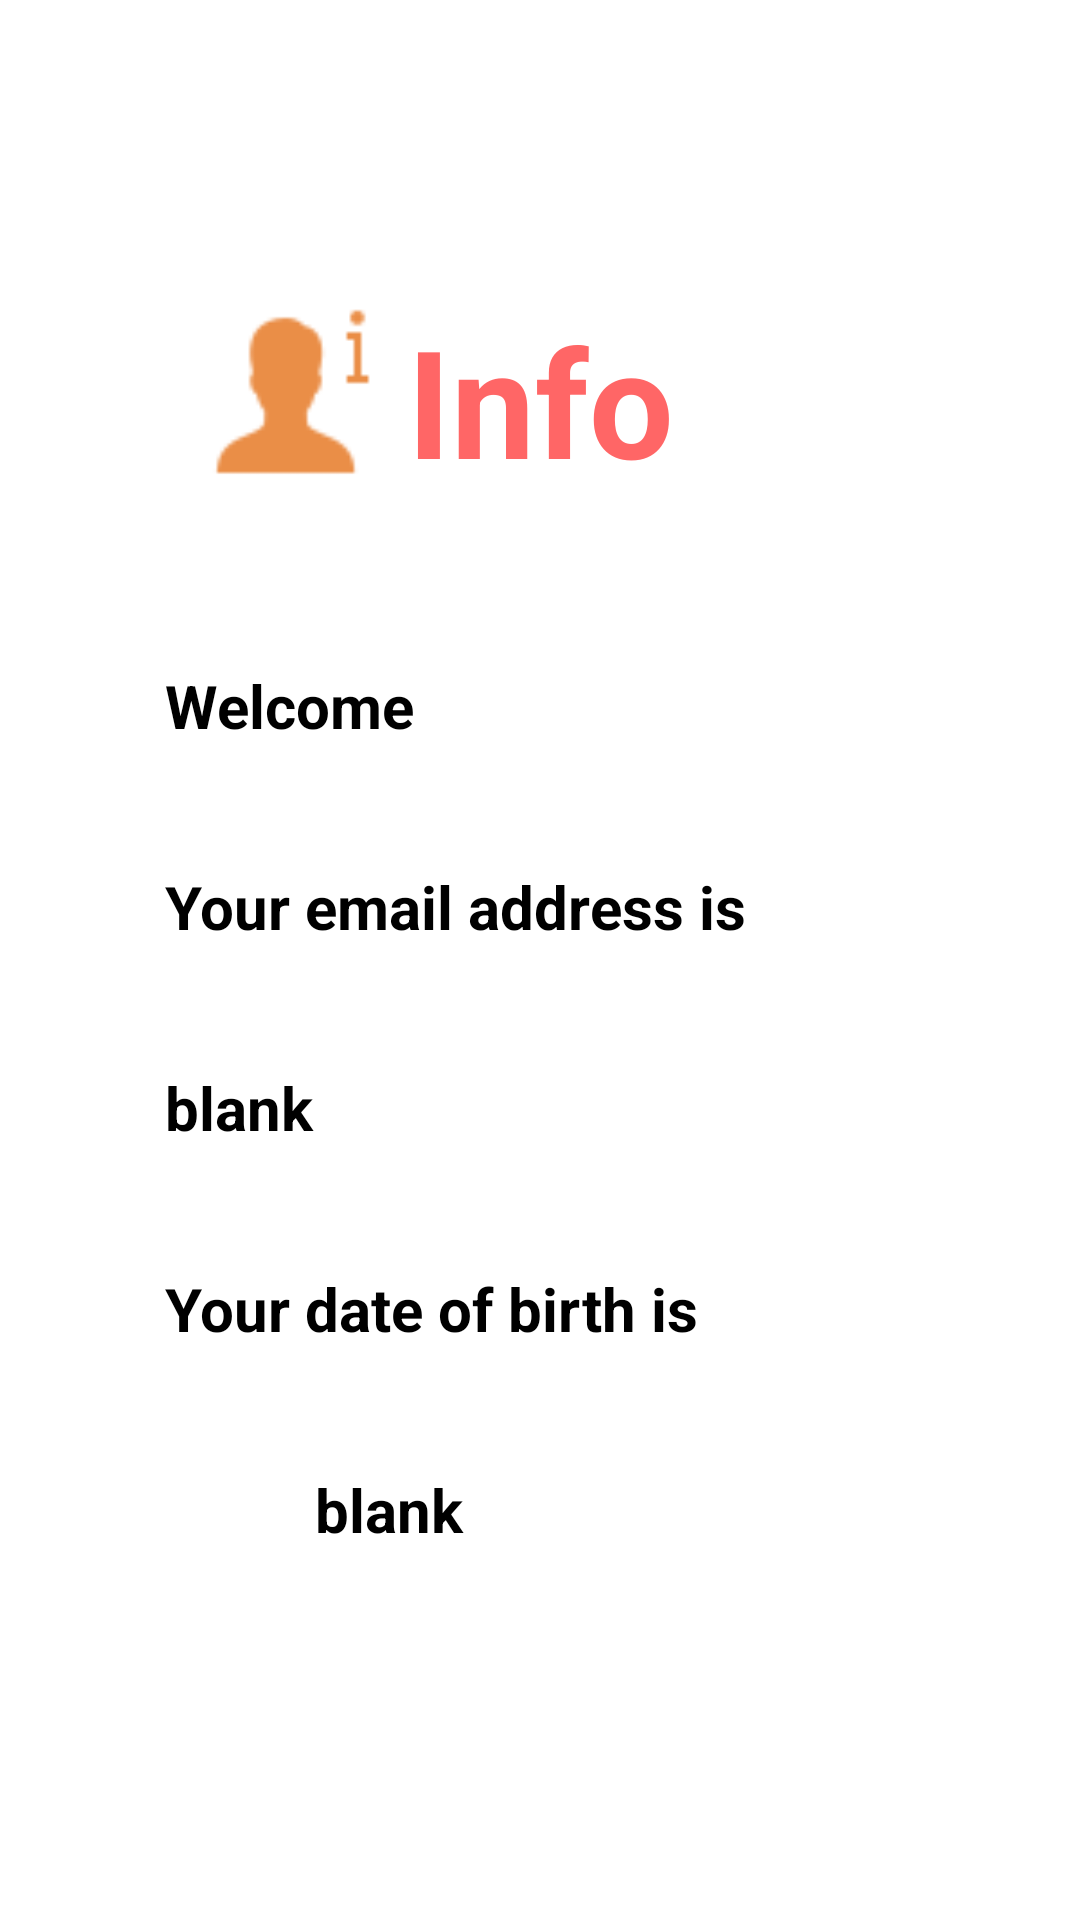

Write the Android layout XML for this screen, with the resource values it uses.
<!-- AndroidManifest.xml: application theme Theme.MyApplication -->
<!-- res/layout/doctor_info_activity.xml -->
<?xml version="1.0" encoding="utf-8"?>
<RelativeLayout xmlns:android="http://schemas.android.com/apk/res/android"
    xmlns:app="http://schemas.android.com/apk/res-auto"
    xmlns:tools="http://schemas.android.com/tools"
    android:layout_width="match_parent"
    android:layout_height="match_parent"
    android:background="@drawable/background"
    tools:context=".DoctorInfoActivity">

    <ImageView
        android:id = "@+id/info"
        android:layout_width="60dp"
        android:layout_height="60dp"
        android:layout_marginTop="100dp"
        android:layout_marginLeft="70dp"
        android:src="@drawable/more_info" />
    
    <TextView
        android:id="@+id/welcome"
        android:layout_width="match_parent"
        android:layout_height="wrap_content"
        android:layout_marginStart="50dp"
        android:layout_marginTop="100dp"
        android:layout_marginEnd="50dp"
        android:layout_marginBottom="50dp"
        android:gravity="center"
        android:text="Info"
        android:textColor="#ff6666"
        android:textSize="50dp"
        android:textStyle="bold"/>

    <ImageView
        android:id="@+id/menu"
        android:layout_width="40dp"
        android:layout_height="40dp"
        android:layout_marginStart="10dp"
        android:layout_marginTop="10dp"
        android:layout_marginEnd="10dp"
        android:layout_marginBottom="10dp"
        android:src="@drawable/menu" />

    <TextView
        android:id="@+id/help"
        android:layout_width="match_parent"
        android:layout_height="wrap_content"
        android:layout_below="@+id/welcome"
        android:layout_marginStart="50dp"
        android:gravity="left"
        android:padding="5dp"
        android:text="Welcome  "
        android:textColor="@color/black"
        android:textSize="20dp"
        android:textStyle="bold" />

    <TextView
        android:id="@+id/helpemail"
        android:layout_width="match_parent"
        android:layout_height="wrap_content"
        android:layout_below="@+id/help"
        android:layout_marginStart="50dp"
        android:layout_marginTop="30dp"
        android:gravity="left"
        android:padding="5dp"
        android:text="Your email address is  "
        android:textColor="@color/black"
        android:textSize="20dp"
        android:textStyle="bold" />
    <TextView
        android:id="@+id/showemail"
        android:layout_width="match_parent"
        android:layout_height="wrap_content"
        android:layout_below="@+id/helpemail"
        android:layout_marginStart="50dp"
        android:layout_marginTop="30dp"
        android:gravity="left"
        android:padding="5dp"
        android:text="blank  "
        android:textColor="@color/black"
        android:textSize="20dp"
        android:textStyle="bold" />

    <TextView
        android:id="@+id/helpdateofBirth"
        android:layout_width="match_parent"
        android:layout_height="wrap_content"
        android:layout_below="@+id/showemail"
        android:layout_marginStart="50dp"
        android:layout_marginTop="30dp"
        android:gravity="left"
        android:padding="5dp"
        android:text="Your date of birth is  "
        android:textColor="@color/black"
        android:textSize="20dp"
        android:textStyle="bold" />
    <TextView
        android:id="@+id/showdateofBirth"
        android:layout_width="match_parent"
        android:layout_height="wrap_content"
        android:layout_below="@+id/helpdateofBirth"
        android:layout_marginStart="50dp"
        android:layout_marginTop="30dp"
        android:layout_alignLeft="@+id/helpdateofBirth"
        android:gravity="left"
        android:padding="5dp"
        android:text="blank  "
        android:textColor="@color/black"
        android:textSize="20dp"
        android:textStyle="bold" />


</RelativeLayout>
<!-- resources referenced by this layout -->
<resources>
  <color name="black">#FF000000</color>
  <!-- drawable more_info: png bitmap (drawable, 1060 bytes) -->
  <style name="Theme.MyApplication" parent="Theme.MaterialComponents.DayNight.NoActionBar">
          
          <item name="colorPrimary">@color/colorPrimaryDark</item>
          <item name="colorPrimaryVariant">@color/colorPrimaryDark</item>
          <item name="colorOnPrimary">@color/white</item>
          
          <item name="colorSecondary">@color/teal_200</item>
          <item name="colorSecondaryVariant">@color/teal_700</item>
          <item name="colorOnSecondary">@color/black</item>
          
          <item name="android:statusBarColor">?attr/colorPrimaryVariant</item>
          
          <item name="android:itemBackground">@color/colorPrimary</item>
          <item name="android:textStyle">bold</item>
          <item name="android:popupMenuStyle">@color/skyBlue</item>
      </style>
  <color name="colorPrimaryDark">#00574B</color>
  <color name="white">#FFFFFFFF</color>
  <color name="teal_200">#FF03DAC5</color>
  <color name="teal_700">#addfdf</color>
  <color name="colorPrimary">#008577</color>
  <color name="skyBlue">#87CEEB</color>
</resources>
